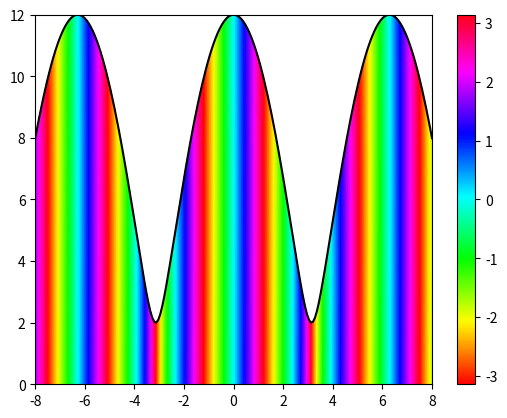

Generate this figure with matplotlib:
import numpy as np
import matplotlib.pyplot as plt

x = np.linspace(-8, 8, 201)
z = 5*np.exp(2j*x) + 7*np.exp(3j*x)

X = np.array([x,x])

y0 = np.zeros(len(x))
y = np.abs(z)
Y = np.array([y0,y])

Z = np.array([z,z])
C = np.angle(Z)

plt.plot(x, y, "k")

plt.pcolormesh(X, Y, C, shading="gouraud", cmap=plt.cm.hsv, vmin=-np.pi, vmax=np.pi)
plt.colorbar()

plt.show()
